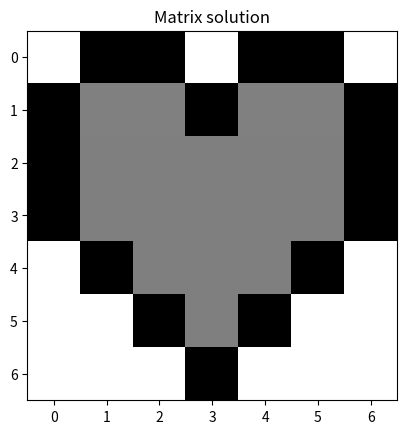

Recreate this plot in Python.
import numpy as np
import matplotlib.pyplot as plt


heart_img = np.array([
  [255,0,0,255,0,0,255],
  [0,255/2,255/2,0,255/2,255/2,0],
  [0,255/2,255/2,255/2,255/2,255/2,0],
  [0,255/2,255/2,255/2,255/2,255/2,0],
  [255,0,255/2,255/2,255/2,0,255],
  [255,255,0,255/2,0,255,255],
  [255,255,255,0,255,255,255]
])

# This is a helper function that makes it easy for you to show images!
# image variable is a NumPy array of RGB values
def show_image(image, name_identifier):
    plt.imshow(image, cmap="gray")
    plt.title(name_identifier)
    plt.show()

# Show heart image
#show_image(heart_img, 'Heart Image')

# Invert color
inverted_heart_img = 225 - heart_img
#show_image(inverted_heart_img, 'Inv Heart Image')

# Rotate heart
rotated_heart_img = heart_img.T
#show_image(rotated_heart_img, 'Rot Heart Image')

# Random Image
random_img = np.random.randint(0,255, (7,7))
show_image(random_img, 'Random Image')

# Solve for heart image, we want to solve the matrix that creates the original heart image
# random_img⋅x = heart_img
x = np.linalg.solve(random_img, heart_img)
solution = random_img@x
show_image(solution, 'Matrix solution')

